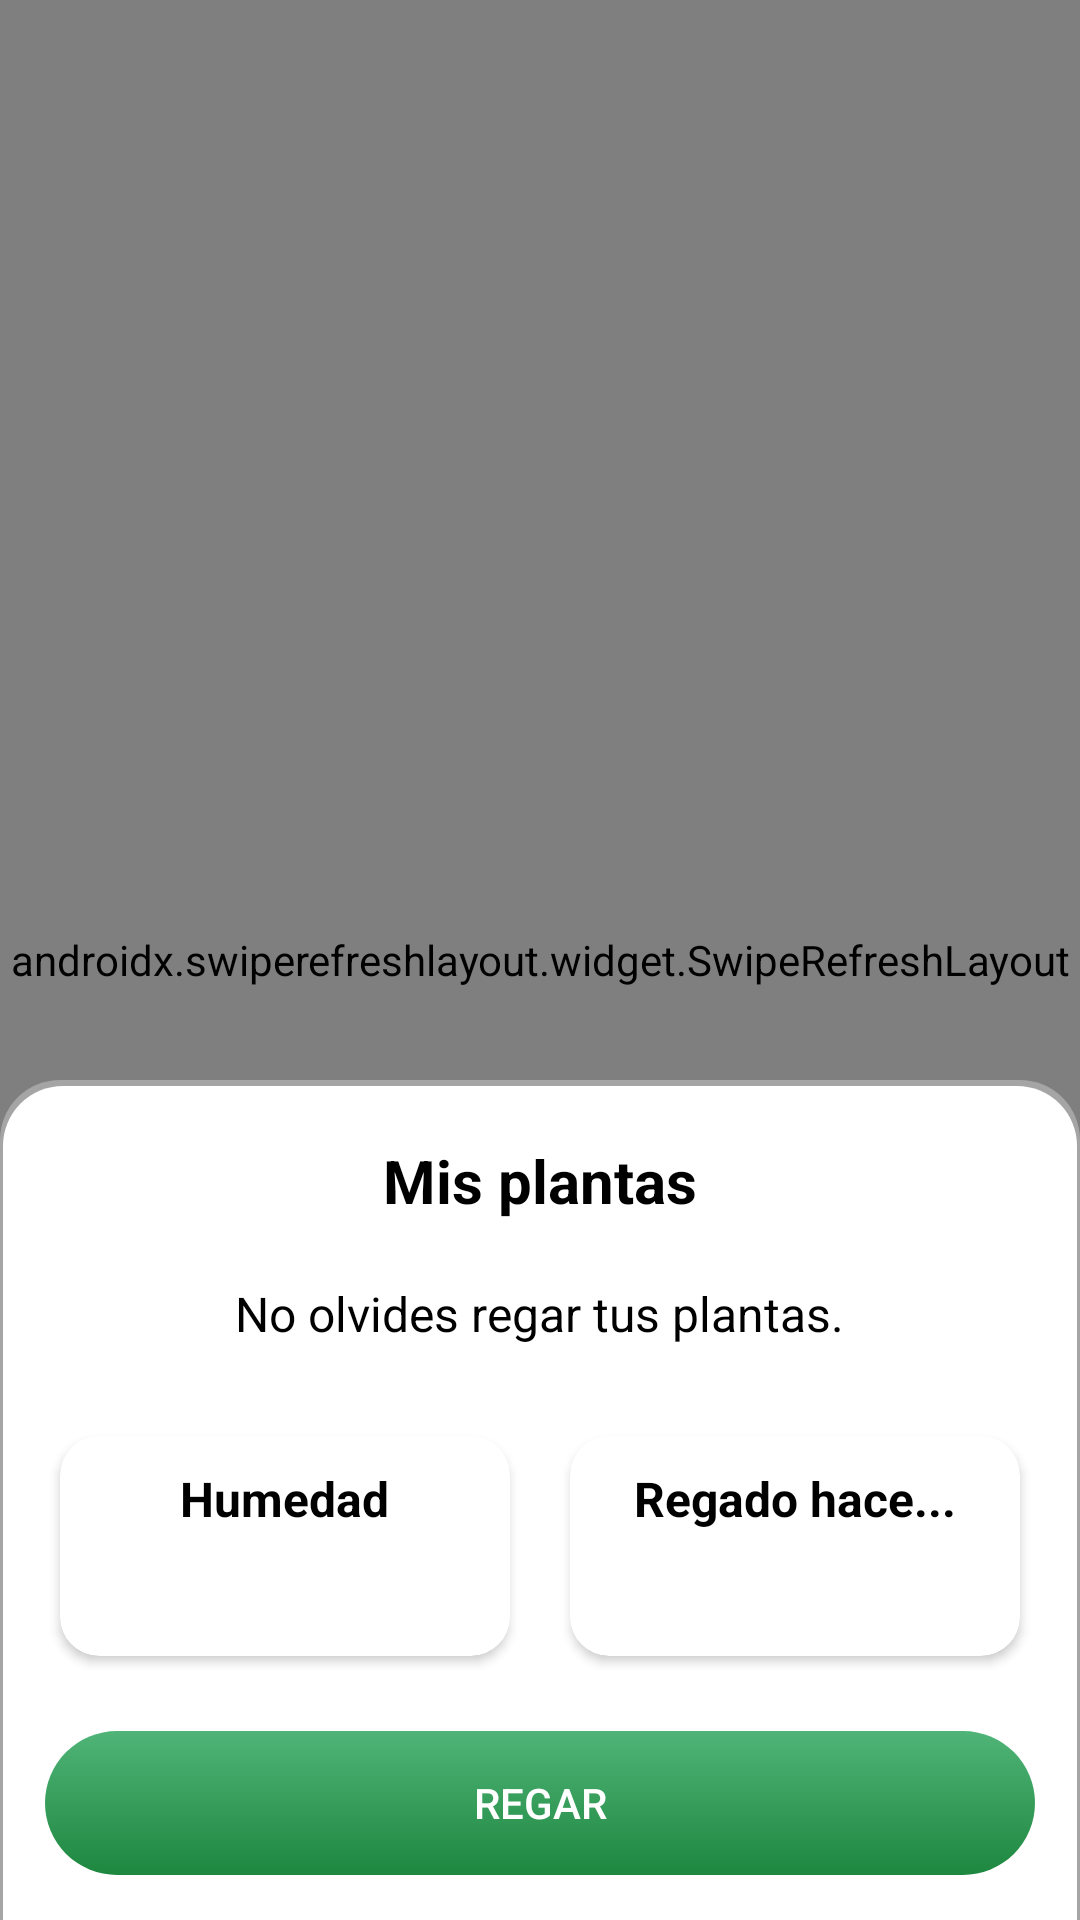

Reconstruct the res/layout file that produces this screen, plus the resources it refers to.
<!-- AndroidManifest.xml: application theme AppTheme -->
<!-- res/layout/fragment_plants.xml -->
<?xml version="1.0" encoding="utf-8"?>

<RelativeLayout xmlns:android="http://schemas.android.com/apk/res/android"
    xmlns:app="http://schemas.android.com/apk/res-auto"
    android:layout_width="match_parent"
    android:layout_height="match_parent"
    android:background="#000"
    android:orientation="vertical">

    <LinearLayout
        android:layout_width="match_parent"
        android:layout_height="match_parent"
        android:orientation="vertical">

        <ImageView
            android:id="@+id/plant_background"
            android:layout_width="match_parent"
            android:layout_height="0dp"
            android:layout_weight="2"
            android:background="@drawable/plant_background" />

        <View
            android:layout_width="match_parent"
            android:layout_height="0dp"
            android:layout_weight="1"
            android:background="@color/colorWhite" />

    </LinearLayout>

    <androidx.swiperefreshlayout.widget.SwipeRefreshLayout
        android:id="@+id/sw_plants"
        android:layout_width="match_parent"
        android:layout_height="match_parent">

        <LinearLayout
            android:layout_width="wrap_content"
            android:layout_height="wrap_content">

            <androidx.cardview.widget.CardView
                android:id="@+id/card_env_data"
                android:layout_width="wrap_content"
                android:layout_height="wrap_content"
                android:layout_margin="15dp"
                app:cardCornerRadius="13dp"
                app:contentPaddingBottom="12dp"
                app:contentPaddingLeft="15dp"
                app:contentPaddingRight="15dp"
                app:contentPaddingTop="12dp">

                <LinearLayout
                    android:layout_width="wrap_content"
                    android:layout_height="wrap_content"
                    android:orientation="horizontal">

                    <TextView
                        style="@style/TextBoldBlack"
                        android:layout_width="wrap_content"
                        android:layout_height="wrap_content"
                        android:layout_gravity="center"
                        android:layout_marginRight="15dp"
                        android:text="@string/enviroment_title"
                        android:textSize="18sp" />

                    <TextView
                        android:id="@+id/tv_env_humidity"
                        android:layout_width="wrap_content"
                        android:layout_height="wrap_content"
                        android:layout_marginRight="10dp"
                        android:drawableLeft="@drawable/ic_humidity"
                        android:paddingBottom="2dp"
                        android:textColor="@color/colorBlack"
                        android:textSize="16sp" />

                    <View
                        android:layout_width="2dp"
                        android:layout_height="match_parent"
                        android:layout_marginRight="10dp"
                        android:background="@color/colorBlack" />

                    <TextView
                        android:id="@+id/tv_env_temperature"
                        android:layout_width="wrap_content"
                        android:layout_height="wrap_content"
                        android:drawableLeft="@drawable/ic_temperature"
                        android:paddingBottom="2dp"
                        android:textColor="@color/colorBlack"
                        android:textSize="16sp" />

                </LinearLayout>

            </androidx.cardview.widget.CardView>

        </LinearLayout>

    </androidx.swiperefreshlayout.widget.SwipeRefreshLayout>

    <LinearLayout
        android:layout_width="match_parent"
        android:layout_height="wrap_content"
        android:layout_alignParentBottom="true"
        android:background="@drawable/card_top_background"
        android:gravity="center_horizontal"
        android:orientation="vertical"
        android:paddingTop="20dp">

        <TextView
            style="@style/TextMediumBlack"
            android:layout_width="wrap_content"
            android:layout_height="wrap_content"
            android:text="@string/my_plants" />

        <TextView
            style="@style/textSmallBlack"
            android:layout_width="wrap_content"
            android:layout_height="wrap_content"
            android:layout_margin="20dp"
            android:text="@string/my_plants_description" />

        <LinearLayout
            android:layout_width="match_parent"
            android:layout_height="match_parent"
            android:gravity="center_horizontal">

            <androidx.cardview.widget.CardView
                android:id="@+id/cv_humidity"
                android:layout_width="150dp"
                android:layout_height="match_parent"
                android:layout_margin="10dp"
                app:cardCornerRadius="13dp"
                app:contentPadding="10dp">

                <LinearLayout
                    android:layout_width="wrap_content"
                    android:layout_height="wrap_content"
                    android:layout_gravity="center"
                    android:gravity="center"
                    android:orientation="vertical">

                    <TextView
                        android:id="@+id/tv_humidity_title"
                        style="@style/TextBoldBlack"
                        android:layout_width="wrap_content"
                        android:layout_height="wrap_content"
                        android:layout_marginBottom="10dp"
                        android:text="@string/humidity"
                        android:textSize="16sp" />

                    <TextView
                        android:id="@+id/tv_humidity_value"
                        style="@style/TextBoldBlack"
                        android:layout_width="wrap_content"
                        android:layout_height="wrap_content"
                        android:drawableLeft="@drawable/ic_humidity"
                        android:textSize="16sp" />

                </LinearLayout>

            </androidx.cardview.widget.CardView>

            <androidx.cardview.widget.CardView
                android:layout_width="150dp"
                android:layout_height="wrap_content"
                android:layout_margin="10dp"
                app:cardCornerRadius="13dp"
                app:contentPadding="10dp">

                <LinearLayout
                    android:layout_width="wrap_content"
                    android:layout_height="wrap_content"
                    android:layout_gravity="center"
                    android:gravity="center"
                    android:orientation="vertical">

                    <TextView
                        style="@style/TextBoldBlack"
                        android:layout_width="wrap_content"
                        android:layout_height="wrap_content"
                        android:layout_marginBottom="10dp"
                        android:text="@string/last_water"
                        android:textAlignment="center"
                        android:textSize="16sp" />












                    <TextView
                        android:id="@+id/last_time"
                        android:layout_width="wrap_content"
                        android:layout_height="wrap_content"
                        android:drawableLeft="@drawable/ic_time"
                        android:drawablePadding="5dp"
                        android:textColor="@color/colorBlack"
                        android:textSize="16sp" />

                </LinearLayout>

            </androidx.cardview.widget.CardView>

        </LinearLayout>

        <Button
            android:id="@+id/btn_water"
            android:layout_width="match_parent"
            android:layout_height="wrap_content"
            android:layout_margin="15dp"
            android:background="@drawable/btn_primary"
            android:text="@string/btn_water"
            android:textColor="@color/colorWhite" />

    </LinearLayout>

</RelativeLayout>
<!-- resources referenced by this layout -->
<resources>
  <color name="colorBlack">#000</color>
  <color name="colorWhite">#fff</color>
  <!-- drawable btn_primary (drawable-v24) -->
  <?xml version="1.0" encoding="utf-8"?>
  
  <selector xmlns:android="http://schemas.android.com/apk/res/android">
      <item>
          <shape>
              <gradient
                  android:angle="90"
                  android:startColor="@color/colorPrimaryDark"
                  android:endColor="@color/colorPrimary"
                  android:type="linear"/>
              <corners
                  android:radius="30dp"/>
          </shape>
      </item>
  </selector>
  <!-- drawable card_top_background (drawable-v24) -->
  <?xml version="1.0" encoding="utf-8"?>
  
  <layer-list xmlns:android="http://schemas.android.com/apk/res/android">
      <item>
          <shape android:shape="rectangle">
              <solid android:color="#80CCCCCC"/>
              <corners
                  android:topLeftRadius="20dp"
                  android:topRightRadius="20dp"/>
          </shape>
      </item>
  
      <item
          android:left="1dp"
          android:right="1dp"
          android:top="2dp"
          android:bottom="0dp">
          <shape android:shape="rectangle">
              <solid android:color="@color/colorWhite"/>
              <corners
                  android:topLeftRadius="20dp"
                  android:topRightRadius="20dp"/>
          </shape>
      </item>
  </layer-list>
  <!-- drawable plant_background: jpg bitmap (drawable-xhdpi, 306063 bytes) -->
  <string name="btn_water">Regar</string>
  <string name="enviroment_title">Ambiente</string>
  <string name="humidity">Humedad</string>
  <string name="last_water">Regado hace...</string>
  <string name="my_plants">Mis plantas</string>
  <string name="my_plants_description">No olvides regar tus plantas.</string>
  <style name="TextBoldBlack">
          <item name="android:textStyle">bold</item>
          <item name="android:textColor">@color/colorBlack</item>
      </style>
  <style name="TextMediumBlack">
          <item name="android:textStyle">bold</item>
          <item name="android:textSize">20sp</item>
          <item name="android:textColor">@color/colorBlack</item>
      </style>
  <style name="textSmallBlack">
          <item name="android:textSize">16sp</item>
          <item name="android:textColor">@color/colorBlack</item>
      </style>
  <style name="AppTheme" parent="Theme.AppCompat.Light.NoActionBar">
          
          <item name="colorPrimary">@color/colorPrimary</item>
          <item name="colorPrimaryDark">@color/colorPrimaryDark</item>
          <item name="colorAccent">@color/colorBlack</item>
      </style>
  <color name="colorPrimaryDark">#1D873F</color>
  <color name="colorPrimary">#B305943E</color>
</resources>
